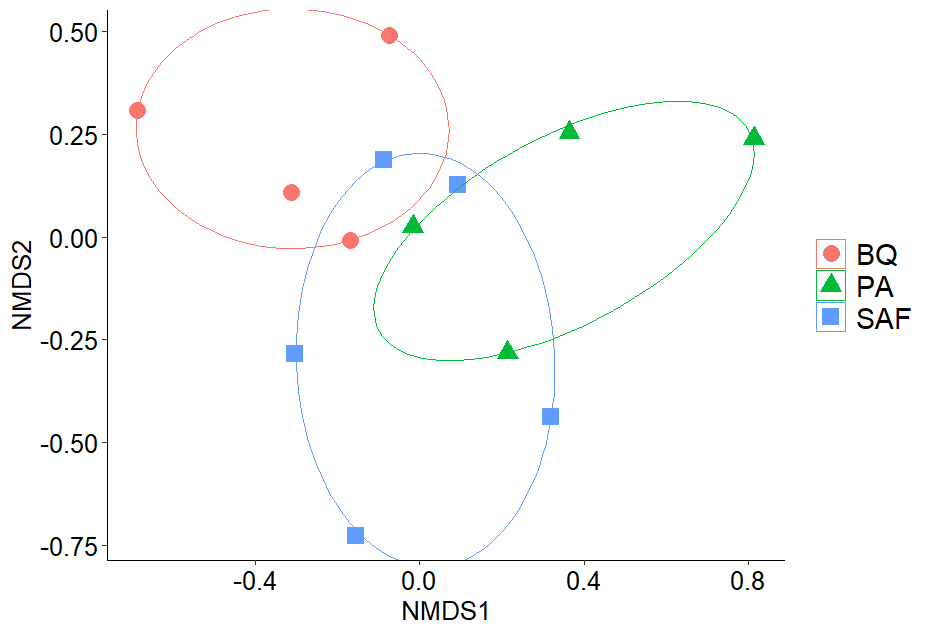

Data behind this chart, as committed beside it:
Cobertura; Abananote_hylonome; Achlyodes_busirus; Actinote_pellenea; Actinote_thalia; Altinote_neleus; Anartia_amathea; Apaustus_gracilis; Arawacus_togarna; Archaeoprepona_demophoon; Autochton_zarex; Battus_polydamas; Calephelis; Calephelis_sp.; Callimormus_saturnus; Calycopis_sp.; Catonephele_numilia; Ceratinia_tutia; Charis_anius; Cissia_palladia; Colobura_dirce; Danaus_gilippus_xanthippus; Danaus_plexippus; Detritivora_hermodora
BQ; 0; 0; 0; 0; 0; 0; 0; 0; 0; 0; 0; 0; 0; 0; 0; 0; 0; 0; 0; 1; 0; 0; 0
BQ; 0; 0; 0; 0; 0; 0; 0; 0; 0; 0; 0; 0; 1; 0; 0; 0; 0; 0; 0; 0; 0; 0; 1
BQ; 0; 0; 0; 0; 0; 0; 0; 0; 1; 0; 0; 0; 0; 0; 0; 0; 0; 0; 0; 0; 0; 0; 0
BQ; 0; 0; 0; 0; 1; 0; 0; 0; 0; 0; 0; 0; 0; 0; 0; 1; 0; 0; 0; 0; 0; 1; 0
PA; 0; 0; 0; 1; 0; 3; 0; 0; 0; 1; 0; 0; 2; 0; 1; 0; 0; 1; 0; 0; 0; 0; 1
PA; 0; 0; 0; 0; 0; 2; 0; 0; 0; 0; 0; 1; 0; 0; 0; 0; 0; 0; 0; 0; 0; 0; 0
PA; 0; 0; 0; 0; 0; 1; 0; 0; 0; 0; 0; 0; 0; 0; 0; 0; 0; 0; 0; 0; 1; 1; 0
PA; 0; 0; 0; 0; 0; 2; 0; 0; 0; 0; 1; 0; 0; 0; 0; 0; 0; 0; 0; 0; 0; 0; 0
SAF; 0; 0; 0; 0; 0; 0; 1; 0; 0; 0; 0; 1; 0; 1; 0; 0; 0; 0; 0; 0; 0; 0; 0
SAF; 1; 1; 0; 0; 0; 1; 0; 0; 0; 0; 0; 0; 0; 1; 0; 0; 0; 0; 1; 0; 0; 0; 0
SAF; 0; 0; 1; 0; 0; 1; 0; 0; 0; 0; 0; 0; 1; 0; 0; 0; 0; 1; 3; 1; 0; 0; 0
SAF; 0; 0; 0; 0; 0; 0; 0; 1; 0; 0; 0; 0; 0; 0; 0; 0; 2; 0; 0; 0; 0; 0; 0
SAF; 0; 0; 0; 0; 0; 0; 0; 0; 0; 0; 0; 0; 0; 0; 0; 0; 0; 0; 0; 0; 0; 0; 0
